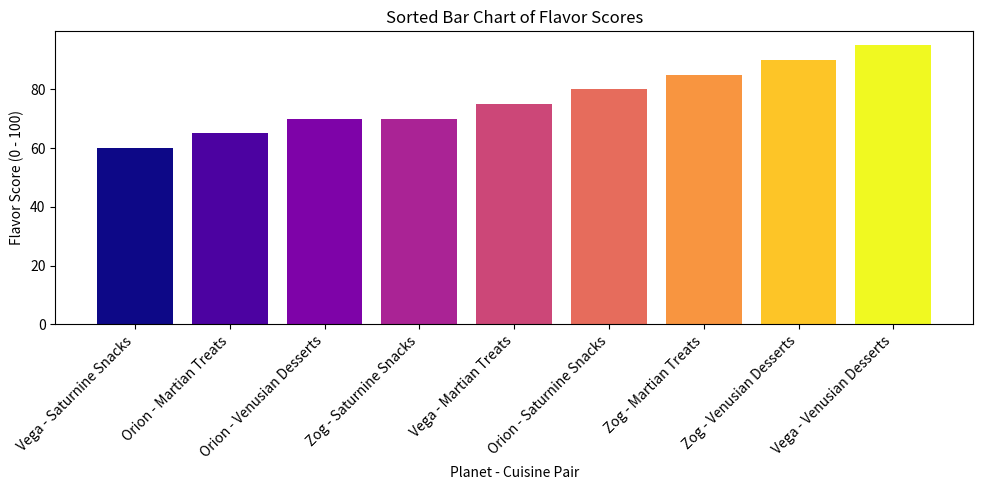

Write Python code to recreate this figure.
import numpy as np
import matplotlib.pyplot as plt

planets = ['Orion', 'Vega', 'Zog']
cuisines = ['Saturnine Snacks', 'Martian Treats', 'Venusian Desserts']

popularity_scores = np.array([
    [80, 65, 70],
    [60, 75, 95],
    [70, 85, 90],
])

# Flatten and sort popularity scores along with storing indices
flattened_scores = popularity_scores.flatten()
sorted_indices = np.argsort(flattened_scores)
sorted_scores = flattened_scores[sorted_indices]

# Mapping sorted indices to planet-cuisine pairs
sorted_pairs = [(planets[i // len(cuisines)], cuisines[i % len(cuisines)]) for i in sorted_indices]

# Extract the sorted names for plotting
labels = [f"{p} - {c}" for p, c in sorted_pairs]

plt.figure(figsize=(10, 5))
plt.bar(labels, sorted_scores, color=plt.cm.plasma(np.linspace(0, 1, len(sorted_scores))))

plt.xticks(rotation=45, ha='right')
plt.xlabel('Planet - Cuisine Pair')
plt.ylabel('Flavor Score (0 - 100)')
plt.title('Sorted Bar Chart of Flavor Scores')
plt.tight_layout()
plt.show()
